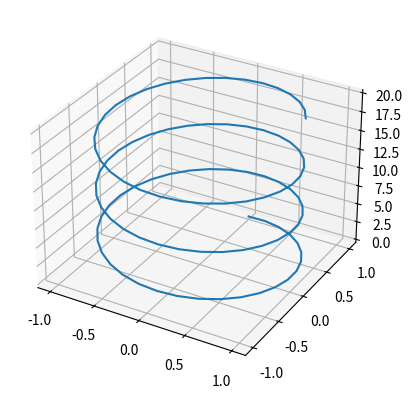

Python code for this plot:
import numpy as np
import matplotlib.pyplot as plt
from mpl_toolkits import mplot3d

z = np.linspace(0, 20, 100)
x = np.sin(z)
y = np.cos(z)
ax = plt.axes(projection='3d')
ax.plot3D(x, y, z)
plt.show()